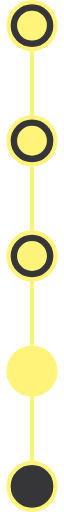
t = 0.00 s
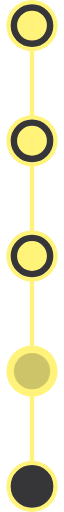
t = 0.38 s
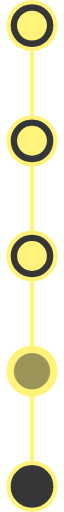
t = 0.75 s
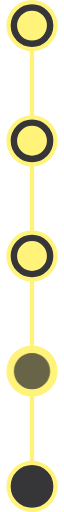
t = 1.13 s

The animated SVG that drew these frames (rendered in a browser with its animation timeline set to each time). Animation: 1 CSS @keyframes rule; one cycle of 1.50 s, repeats indefinitely.

<svg width="24" height="240" viewBox="0 0 24 240" fill="none" xmlns="http://www.w3.org/2000/svg">
    <defs>
        <style>
            <![CDATA[
            #cycle-4 #Ellipse {

                animation: opa 1.5s infinite alternate both linear;
            }
            @keyframes opa {
                from{opacity:0;}
                to{opacity:1;}
            }
            ]]>
        </style>
    </defs>
    <g id="cycles">
        <g id="cycle-1">
            <rect width="24" height="24" rx="12" fill="#FFF37A" />
            <path id="Ellipse"
                d="M12 20.5C16.6944 20.5 20.5 16.6944 20.5 12C20.5 7.30558 16.6944 3.5 12 3.5C7.30558 3.5 3.5 7.30558 3.5 12C3.5 16.6944 7.30558 20.5 12 20.5Z"
                fill="#FFF37A" stroke="#363538" stroke-width="3" stroke-miterlimit="6.78131" stroke-linecap="round" />
        </g>
        <path id="Line-1" d="M12 24L12 54" stroke="#FFF37A" stroke-width="2" stroke-linecap="round" />
        <g id="cycle-2">
            <rect y="54" width="24" height="24" rx="12" fill="#FFF37A" />
            <path id="Ellipse"
                d="M12 74.5C16.6944 74.5 20.5 70.6944 20.5 66C20.5 61.3056 16.6944 57.5 12 57.5C7.30558 57.5 3.5 61.3056 3.5 66C3.5 70.6944 7.30558 74.5 12 74.5Z"
                fill="#FFF37A" stroke="#363538" stroke-width="3" stroke-miterlimit="6.78131" stroke-linecap="round" />
        </g>
        <path id="Line-2" d="M12 78L12 108" stroke="#FFF37A" stroke-width="2" stroke-linecap="round" />
        <g id="cycle-3">
            <rect y="108" width="24" height="24" rx="12" fill="#FFF37A" />
            <path id="Ellipse"
                d="M12 128.5C16.6944 128.5 20.5 124.694 20.5 120C20.5 115.306 16.6944 111.5 12 111.5C7.30558 111.5 3.5 115.306 3.5 120C3.5 124.694 7.30558 128.5 12 128.5Z"
                fill="#FFF37A" stroke="#363538" stroke-width="3" stroke-miterlimit="6.78131" stroke-linecap="round" />
        </g>
        <path id="Line-3" d="M12 132L12 162" stroke="#FFF37A" stroke-width="2" stroke-linecap="round" />
        <g id="cycle-4">
            <rect y="162" width="24" height="24" rx="12" fill="#FFF37A" />
            <path id="Ellipse"
                d="M12 182.5C16.6944 182.5 20.5 178.694 20.5 174C20.5 169.306 16.6944 165.5 12 165.5C7.30558 165.5 3.5 169.306 3.5 174C3.5 178.694 7.30558 182.5 12 182.5Z"
                fill="#363538" stroke-miterlimit="6.78131" stroke-linecap="round" />
        </g>
        <path id="Line-4" d="M12 186L12 216" stroke="#FFF37A" stroke-width="2" stroke-linecap="round" />
        <g id="cycle-5">
            <rect y="216" width="24" height="24" rx="12" fill="#FFF37A" />
            <path id="Ellipse"
                d="M12 236.5C16.6944 236.5 20.5 232.694 20.5 228C20.5 223.306 16.6944 219.5 12 219.5C7.30558 219.5 3.5 223.306 3.5 228C3.5 232.694 7.30558 236.5 12 236.5Z"
                fill="#363538" stroke="#363538" stroke-width="3" stroke-miterlimit="6.78131" stroke-linecap="round" />
        </g>
    </g>
</svg>
